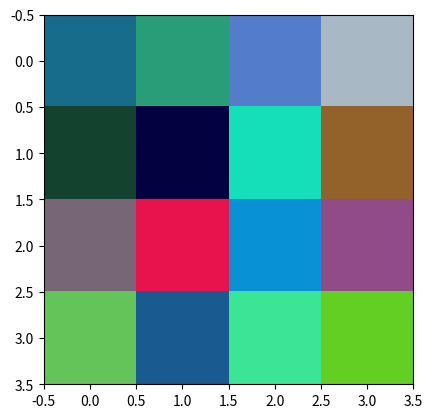
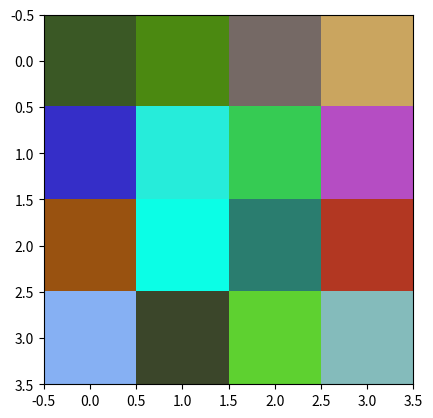

These figures' Python source, in order:
import numpy as np
import matplotlib.pyplot as plt

array = np.random.randint(0, 255, (4, 4, 3))

print("array = ", array, "\n\n\n")

vector = np.random.randint(0, 255, 3)

print("vector = ", vector, "\n\n\n")

fig, ax = plt.subplots()

fig1, ax1 = plt.subplots()

ax.imshow(array)

for i in range(len(array)):
    for j in range(len(array[i])):
        array[i][j] += vector

        for k in range(len(array[i][j])):
            if array[i][j][k] > 255:
                array[i][j][k] -= 255


print("array + vector = ", array, "\n\n\n")

plt.figure(2)

ax1.imshow(array)

plt.show()
